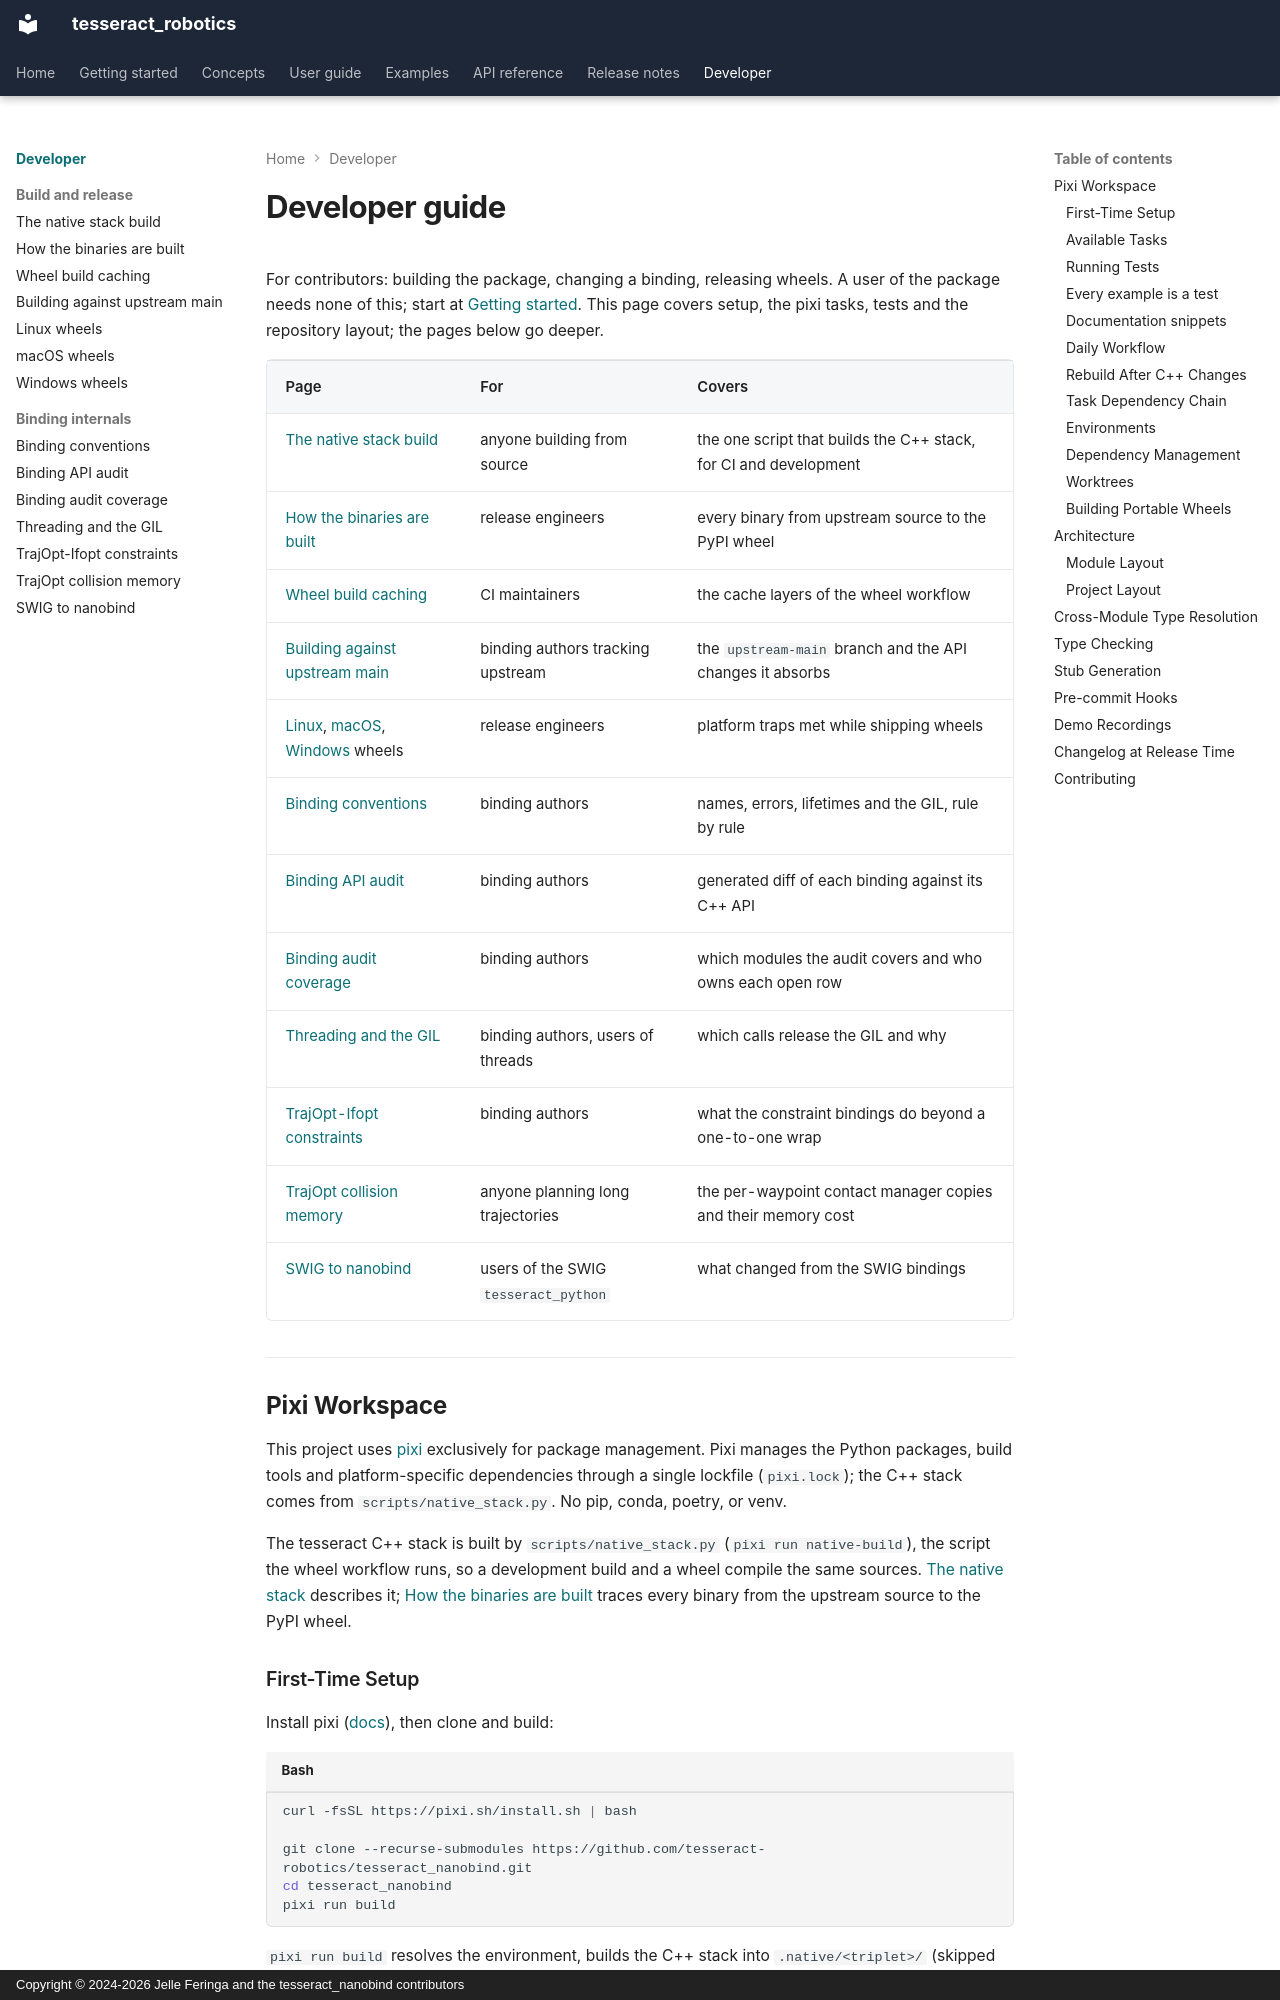

repository: tesseract-robotics/tesseract_nanobind · page: developer/index.html · generator: mkdocs · copyright: Copyright © 2024-2026 Jelle Feringa and the tesseract_nanobind contributors

# Developer guide

For contributors: building the package, changing a binding, releasing wheels. A user of the
package needs none of this; start at [Getting started](../getting-started/installation.md).
This page covers setup, the pixi tasks, tests and the repository layout; the pages below go deeper.

| Page | For | Covers |
| --- | --- | --- |
| [The native stack build](native-stack.md) | anyone building from source | the one script that builds the C++ stack, for CI and development |
| [How the binaries are built](binaries.md) | release engineers | every binary from upstream source to the PyPI wheel |
| [Wheel build caching](wheel-caching.md) | CI maintainers | the cache layers of the wheel workflow |
| [Building against upstream main](upstream-main.md) | binding authors tracking upstream | the `upstream-main` branch and the API changes it absorbs |
| [Linux](linux-wheels.md), [macOS](macos-wheels.md), [Windows](windows-wheels.md) wheels | release engineers | platform traps met while shipping wheels |
| [Binding conventions](binding-conventions.md) | binding authors | names, errors, lifetimes and the GIL, rule by rule |
| [Binding API audit](binding-api-audit.md) | binding authors | generated diff of each binding against its C++ API |
| [Binding audit coverage](binding-audit-coverage.md) | binding authors | which modules the audit covers and who owns each open row |
| [Threading and the GIL](threading.md) | binding authors, users of threads | which calls release the GIL and why |
| [TrajOpt-Ifopt constraints](trajopt_ifopt_missing_constraints.md) | binding authors | what the constraint bindings do beyond a one-to-one wrap |
| [TrajOpt collision memory](trajopt-collision-memory.md) | anyone planning long trajectories | the per-waypoint contact manager copies and their memory cost |
| [SWIG to nanobind](migration.md) | users of the SWIG `tesseract_python` | what changed from the SWIG bindings |

## Pixi Workspace

This project uses [pixi](https://pixi.sh) exclusively for package management. Pixi manages the Python packages, build tools and platform-specific dependencies through a single lockfile (`pixi.lock`); the C++ stack comes from `scripts/native_stack.py`. No pip, conda, poetry, or venv.

The tesseract C++ stack is built by `scripts/native_stack.py` (`pixi run native-build`), the script the wheel workflow runs, so a development build and a wheel compile the same sources. [The native stack](native-stack.md) describes it; [How the binaries are built](binaries.md) traces every binary from the upstream source to the PyPI wheel.

### First-Time Setup

Install pixi ([docs](https://pixi.sh/latest/#installation)), then clone and build:

```bash
curl -fsSL https://pixi.sh/install.sh | bash

git clone --recurse-submodules https://github.com/tesseract-robotics/tesseract_nanobind.git
cd tesseract_nanobind
pixi run build
```

`pixi run build` resolves the environment, builds the C++ stack into `.native/<triplet>/` (skipped when its inputs are unchanged), then compiles the nanobind extensions against it.
